Run: headless pygame with SDL's dummy video driver; simulated clock (each Clock.tick advances the game by its frame time, no real sleeping); random seed 0; keys injected as events and as key.get_pressed() state; no mouse input.
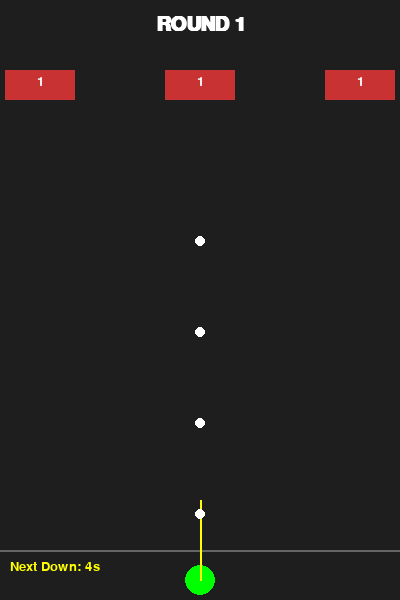
Frame 1 of 4 · flips 1–60 · no input
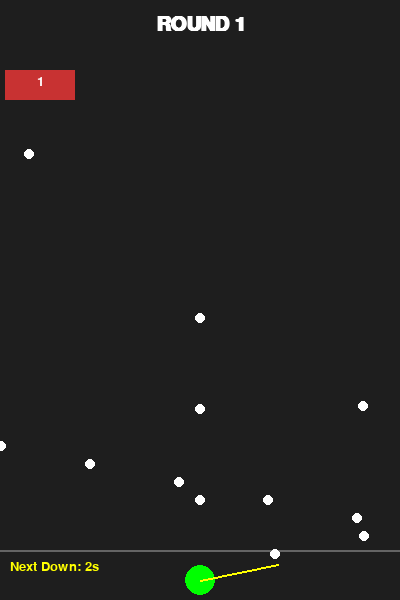
Frame 2 of 4 · flips 61–180 · tapped SPACE, RETURN · held RIGHT (→), D
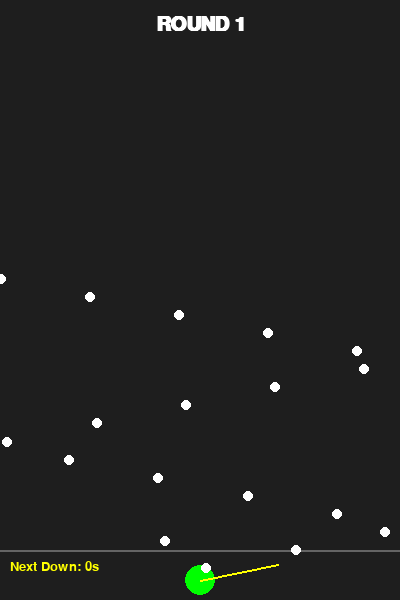
Frame 3 of 4 · flips 181–300 · held DOWN (↓), S
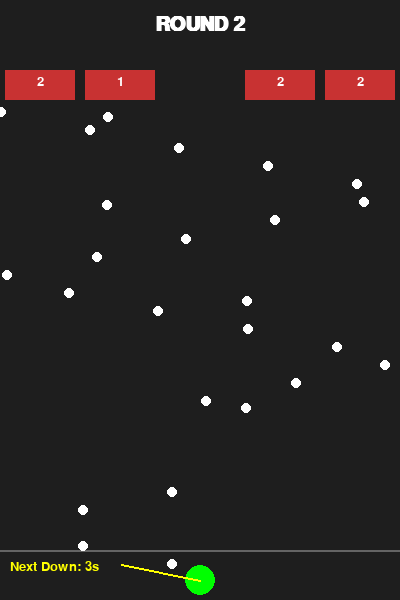
Frame 4 of 4 · flips 301–420 · held LEFT (←), A, UP (↑), W

The pygame program that drew these frames:

import pygame
import math

# 1. 초기화
pygame.init()
WIDTH, HEIGHT = 400, 600
screen = pygame.display.set_mode((WIDTH, HEIGHT))
pygame.display.set_caption("Keyboard Control - Round Display")
clock = pygame.time.Clock()

# 폰트 설정 (시스템 기본 폰트 사용)
font = pygame.font.SysFont("arial", 20)
large_font = pygame.font.SysFont("arial", 30, bold=True) # 라운드용 큰 폰트

# 2. 게임 변수
bricks = []
balls = []
last_shot_time = 0
shot_interval = 200 

current_angle = -math.pi / 2 # 초기 각도 (위쪽)
rotate_speed = 0.05          # 조준 회전 속도

last_row_time = pygame.time.get_ticks()
row_interval = 5000 
round_count = 1

def spawn_bricks(round_num):
    for i in range(5):
        if i % 2 == 0 or round_num % 2 == 0:
            rect = pygame.Rect(i * 80 + 5, 70, 70, 30) # 상단 여백을 위해 y 시작점 조정
            bricks.append([rect, round_num])

spawn_bricks(round_count)

# 3. 메인 루프
running = True
while running:
    current_time = pygame.time.get_ticks()
    screen.fill((30, 30, 30))
    
    # 키보드 입력 처리
    keys = pygame.key.get_pressed()
    if keys[pygame.K_LEFT]:
        current_angle -= rotate_speed
    if keys[pygame.K_RIGHT]:
        current_angle += rotate_speed

    # 각도 제한
    if current_angle > -0.2: current_angle = -0.2
    if current_angle < -math.pi + 0.2: current_angle = -math.pi + 0.2

    for event in pygame.event.get():
        if event.type == pygame.QUIT:
            running = False

    # 자동 발사 로직
    if current_time - last_shot_time > shot_interval:
        dx = math.cos(current_angle) * 7
        dy = math.sin(current_angle) * 7
        balls.append({"pos": [WIDTH // 2, HEIGHT - 30], "vel": [dx, dy]})
        last_shot_time = current_time

    # 5초마다 타일 하강
    if current_time - last_row_time > row_interval:
        round_count += 1
        for br in bricks:
            br[0].y += 40
            if br[0].y >= HEIGHT - 60: running = False
        spawn_bricks(round_count)
        last_row_time = current_time

    # 끼임 방지 충돌 로직
    for b in balls[:]:
        b["pos"][0] += b["vel"][0]
        ball_rect_x = pygame.Rect(b["pos"][0]-5, b["pos"][1]-5, 10, 10)
        for br in bricks[:]:
            if ball_rect_x.colliderect(br[0]):
                b["vel"][0] *= -1
                if b["vel"][0] > 0: b["pos"][0] = br[0].right + 6
                else: b["pos"][0] = br[0].left - 6
                br[1] -= 1
                if br[1] <= 0: bricks.remove(br)
                break

        b["pos"][1] += b["vel"][1]
        ball_rect_y = pygame.Rect(b["pos"][0]-5, b["pos"][1]-5, 10, 10)
        for br in bricks[:]:
            if ball_rect_y.colliderect(br[0]):
                b["vel"][1] *= -1
                if b["vel"][1] > 0: b["pos"][1] = br[0].bottom + 6
                else: b["pos"][1] = br[0].top - 6
                br[1] -= 1
                if br[1] <= 0: bricks.remove(br)
                break

        if b["pos"][0] <= 0 or b["pos"][0] >= WIDTH: b["vel"][0] *= -1
        if b["pos"][1] <= 0: b["vel"][1] *= -1
        if b["pos"][1] >= HEIGHT: balls.remove(b)

    # --- [그리기 섹션] ---
    
    # 1. 상단 UI (라운드 표시)
    round_txt = large_font.render(f"ROUND {round_count}", True, (255, 255, 255))
    screen.blit(round_txt, (WIDTH // 2 - round_txt.get_width() // 2, 15))
    
    # 2. 게임 요소들
    pygame.draw.line(screen, (100, 100, 100), (0, HEIGHT-50), (WIDTH, HEIGHT-50), 2)
    pygame.draw.circle(screen, (0, 255, 0), (WIDTH // 2, HEIGHT - 20), 15)
    
    # 조준 가이드선
    lx = WIDTH // 2 + math.cos(current_angle) * 80
    ly = (HEIGHT - 20) + math.sin(current_angle) * 80
    pygame.draw.line(screen, (255, 255, 0), (WIDTH // 2, HEIGHT - 20), (lx, ly), 2)

    # 벽돌 및 체력 표시
    for br in bricks:
        pygame.draw.rect(screen, (200, 50, 50), br[0])
        hp_txt = font.render(str(br[1]), True, (255, 255, 255))
        screen.blit(hp_txt, (br[0].x + br[0].width//2 - hp_txt.get_width()//2, br[0].y + 5))

    # 공 그리기
    for b in balls:
        pygame.draw.circle(screen, (255, 255, 255), (int(b["pos"][0]), int(b["pos"][1])), 5)

    # 하단 타이머 표시
    time_left = max(0, (row_interval - (current_time - last_row_time)) // 1000)
    timer_txt = font.render(f"Next Down: {time_left}s", True, (255, 255, 0))
    screen.blit(timer_txt, (10, HEIGHT - 40))

    pygame.display.flip()
    clock.tick(60)

pygame.quit()
